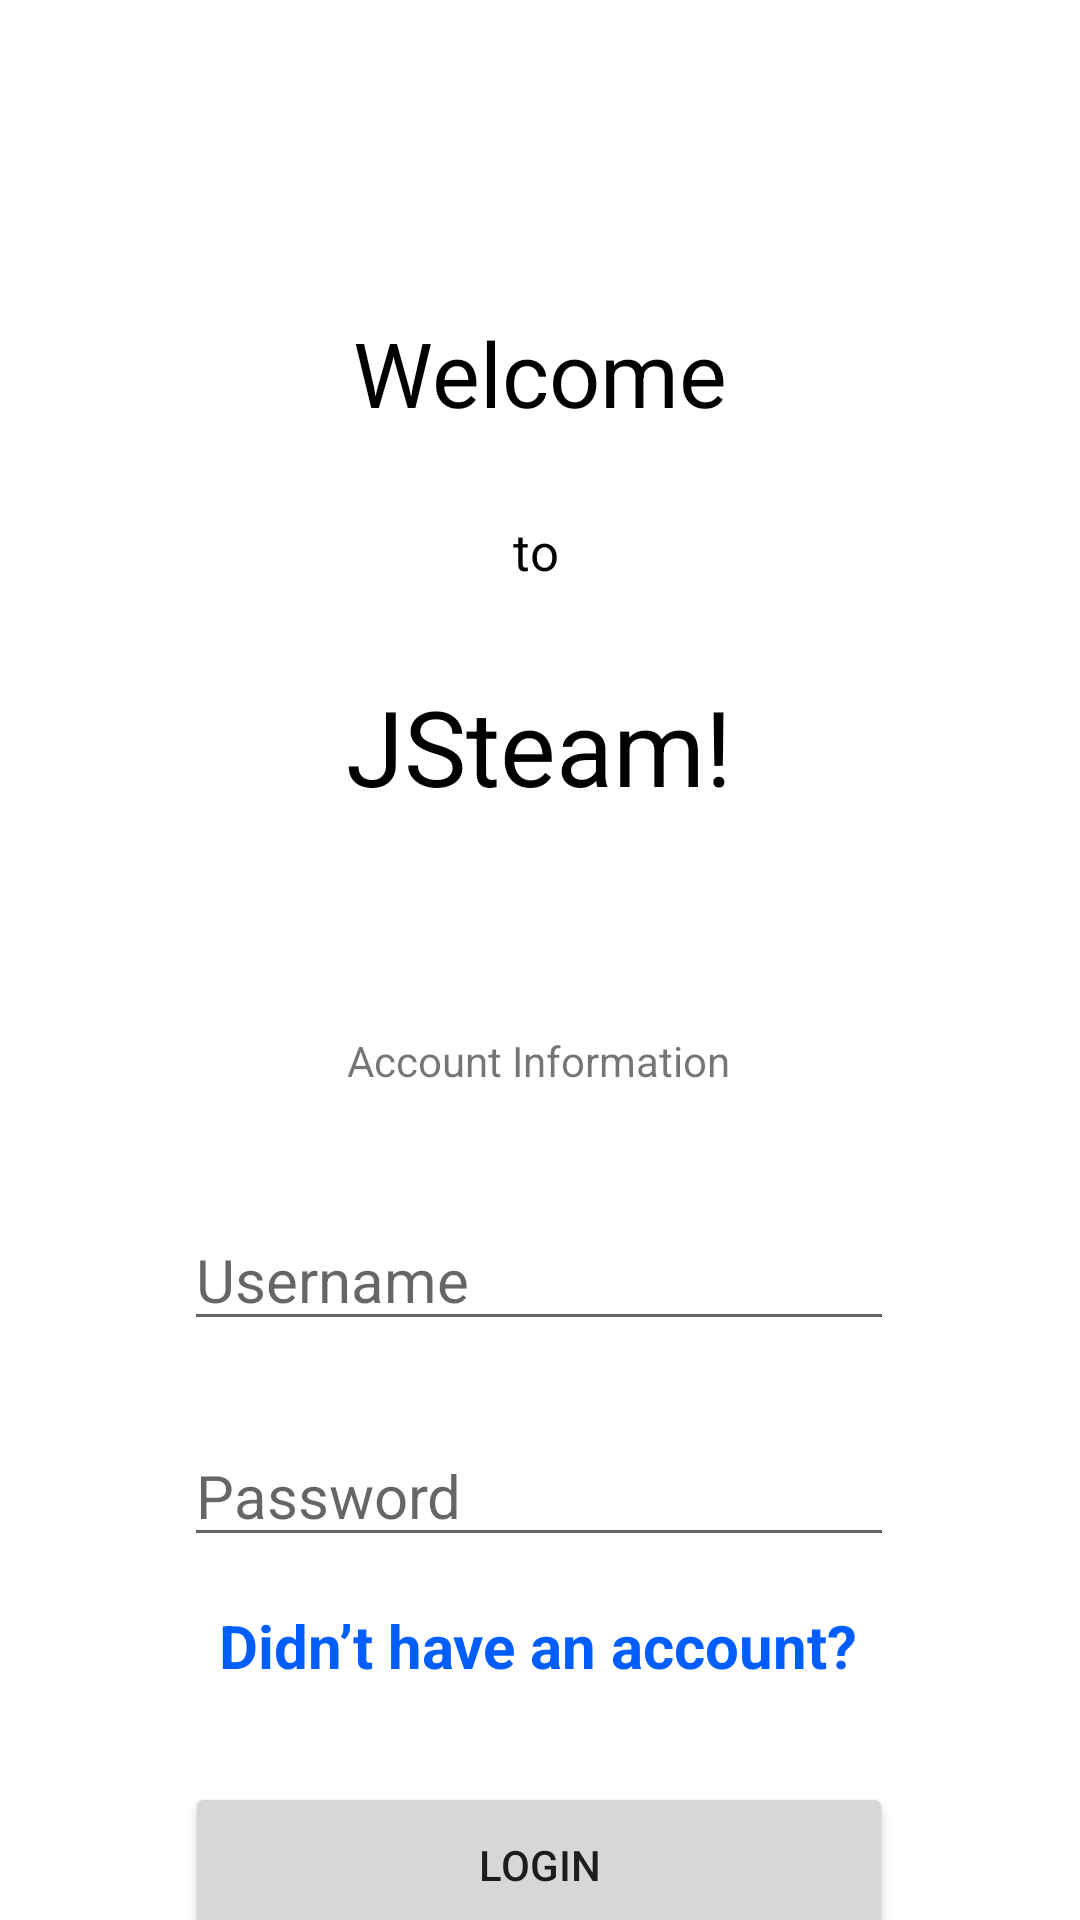

Write the Android layout XML for this screen, with the resource values it uses.
<!-- AndroidManifest.xml: application theme Theme.AssignmentTM1 -->
<!-- res/layout/activity_main.xml -->
<?xml version="1.0" encoding="utf-8"?>
<androidx.constraintlayout.widget.ConstraintLayout
    xmlns:android="http://schemas.android.com/apk/res/android"
    xmlns:app="http://schemas.android.com/apk/res-auto"
    xmlns:tools="http://schemas.android.com/tools"
    android:layout_width="match_parent"
    android:layout_height="match_parent"
    tools:context=".MainActivity">

    <TextView
        android:id="@+id/tv_welcome"
        android:layout_width="wrap_content"
        android:layout_height="wrap_content"
        android:layout_marginTop="104dp"
        android:text="Welcome"
        android:textSize="30sp"
        android:textColor="@color/black"
        app:layout_constraintEnd_toEndOf="parent"
        app:layout_constraintStart_toStartOf="parent"
        app:layout_constraintTop_toTopOf="parent" />

    <EditText
        android:id="@+id/et_loginUser"
        android:layout_width="wrap_content"
        android:layout_height="wrap_content"
        android:layout_marginTop="40dp"
        android:ems="10"
        android:hint="Username"
        android:inputType="textPersonName"
        android:textSize="20sp"
        app:layout_constraintEnd_toEndOf="parent"
        app:layout_constraintHorizontal_bias="0.497"
        app:layout_constraintStart_toStartOf="parent"
        app:layout_constraintTop_toBottomOf="@+id/tv_accInfo" />

    <EditText
        android:id="@+id/et_loginPass"
        android:layout_width="wrap_content"
        android:layout_height="wrap_content"
        android:layout_marginTop="28dp"
        android:ems="10"
        android:hint="Password"
        android:inputType="textPassword"
        android:textSize="20sp"
        app:layout_constraintEnd_toEndOf="parent"
        app:layout_constraintHorizontal_bias="0.497"
        app:layout_constraintStart_toStartOf="parent"
        app:layout_constraintTop_toBottomOf="@+id/et_loginUser" />

    <Button
        android:id="@+id/btn_login"
        android:layout_width="236dp"
        android:layout_height="55dp"
        android:layout_marginTop="32dp"
        android:text="LOGIN"
        android:textSize="14sp"
        app:layout_constraintEnd_toEndOf="parent"
        app:layout_constraintHorizontal_bias="0.497"
        app:layout_constraintStart_toStartOf="parent"
        app:layout_constraintTop_toBottomOf="@+id/tv_createacc" />

    <TextView
        android:id="@+id/tv_accInfo"
        android:layout_width="wrap_content"
        android:layout_height="wrap_content"
        android:layout_marginTop="72dp"
        android:text="Account Information"
        app:layout_constraintEnd_toEndOf="parent"
        app:layout_constraintHorizontal_bias="0.498"
        app:layout_constraintStart_toStartOf="parent"
        app:layout_constraintTop_toBottomOf="@+id/tv_Jsteam" />

    <TextView
        android:id="@+id/tv_to"
        android:layout_width="18dp"
        android:layout_height="21dp"
        android:layout_marginTop="28dp"
        android:text="to"
        android:textColor="@color/black"
        android:textSize="17sp"
        app:layout_constraintEnd_toEndOf="parent"
        app:layout_constraintStart_toStartOf="parent"
        app:layout_constraintTop_toBottomOf="@+id/tv_welcome" />

    <TextView
        android:id="@+id/tv_Jsteam"
        android:layout_width="wrap_content"
        android:layout_height="wrap_content"
        android:layout_marginTop="32dp"
        android:text="JSteam!"
        android:textSize="35sp"
        android:textColor="@color/black"
        app:layout_constraintEnd_toEndOf="parent"
        app:layout_constraintHorizontal_bias="0.498"
        app:layout_constraintStart_toStartOf="parent"
        app:layout_constraintTop_toBottomOf="@+id/tv_to" />

    <TextView
        android:id="@+id/tv_createacc"
        android:layout_width="wrap_content"
        android:layout_height="wrap_content"
        android:layout_marginTop="16dp"
        android:clickable="true"
        android:text="Didn’t have an account?"
        android:textSize="20sp"
        android:textStyle="bold"
        android:textColor="@color/blue"
        app:layout_constraintEnd_toEndOf="parent"
        app:layout_constraintHorizontal_bias="0.497"
        app:layout_constraintStart_toStartOf="parent"
        app:layout_constraintTop_toBottomOf="@+id/et_loginPass" />

</androidx.constraintlayout.widget.ConstraintLayout>
<!-- resources referenced by this layout -->
<resources>
  <color name="black">#FF000000</color>
  <color name="blue">#005EFF</color>
  <style name="Theme.AssignmentTM1" parent="Theme.MaterialComponents.DayNight.DarkActionBar">
          
          <item name="colorPrimary">@color/purple_500</item>
          <item name="colorPrimaryVariant">@color/purple_700</item>
          <item name="colorOnPrimary">@color/white</item>
          
          <item name="colorSecondary">@color/teal_200</item>
          <item name="colorSecondaryVariant">@color/teal_700</item>
          <item name="colorOnSecondary">@color/black</item>
          
          <item name="android:statusBarColor">?attr/colorPrimaryVariant</item>
          
      </style>
  <color name="purple_500">#FF6200EE</color>
  <color name="purple_700">#FF3700B3</color>
  <color name="white">#FFFFFFFF</color>
  <color name="teal_200">#FF03DAC5</color>
  <color name="teal_700">#FF018786</color>
</resources>
